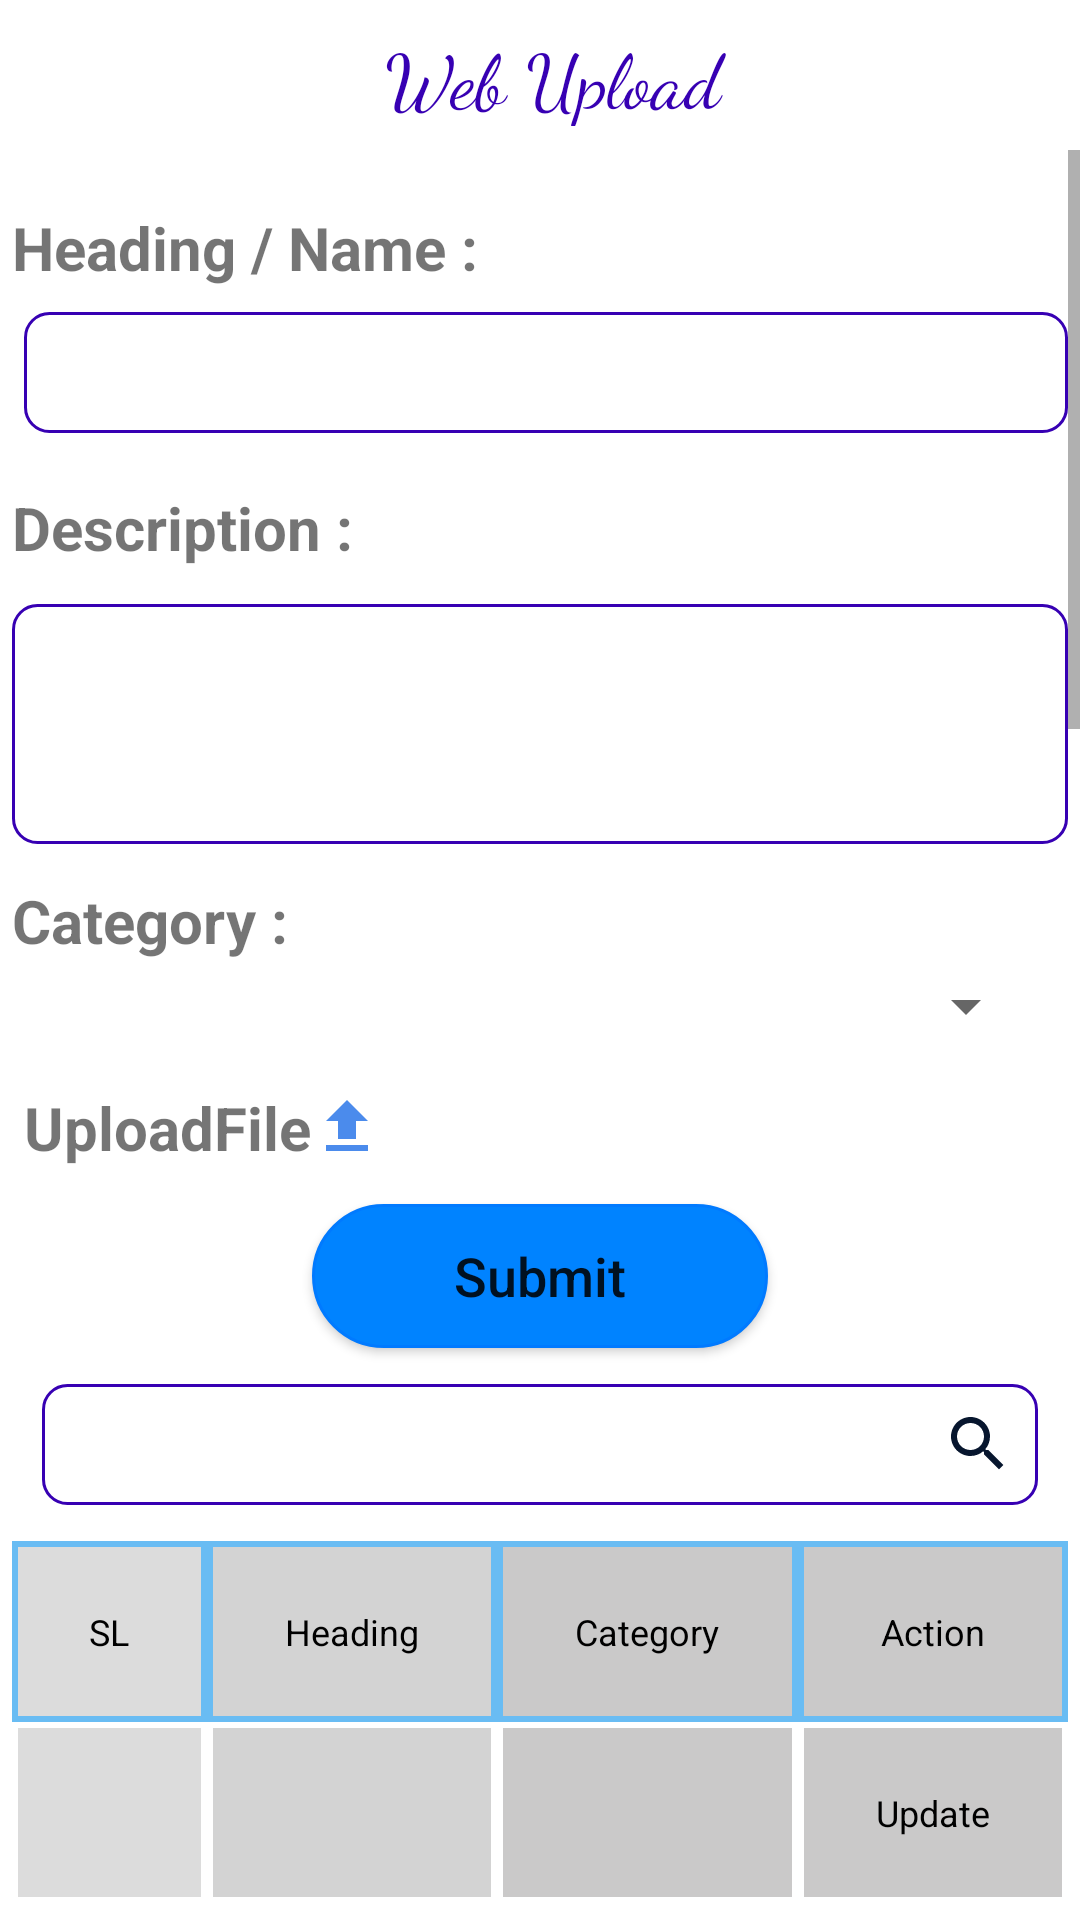

The Android layout XML behind this screen, and the referenced resources:
<!-- AndroidManifest.xml: application theme Theme.ExCapSCPSC -->
<!-- res/layout/fragment_web_upload.xml -->
<?xml version="1.0" encoding="utf-8"?>
<FrameLayout xmlns:android="http://schemas.android.com/apk/res/android"
    xmlns:tools="http://schemas.android.com/tools"
    android:layout_width="match_parent"
    android:layout_height="match_parent"
    xmlns:app="http://schemas.android.com/apk/res-auto"
    tools:context=".fragment.WebUpload">


    <RelativeLayout
        android:layout_width="match_parent"
        android:layout_height="match_parent">


        <androidx.appcompat.widget.Toolbar
            android:id="@+id/toolbar_wu"
            android:layout_width="match_parent"
            android:layout_height="50dp">


            <TextView
                android:layout_width="match_parent"
                android:layout_height="wrap_content"
                android:layout_margin="8dp"
                android:fontFamily="cursive"
                android:gravity="center"
                android:text="Web Upload"
                android:textColor="@color/purple_700"
                android:textSize="25sp" />

        </androidx.appcompat.widget.Toolbar>


        <ScrollView
            android:layout_below="@+id/toolbar_wu"
            android:layout_width="match_parent"
            android:layout_height="match_parent">

            <RelativeLayout
                android:layout_width="match_parent"
                android:layout_height="1800dp"
                android:layout_margin="4dp">

                <TextView
                    android:id="@+id/heading_txt_id"
                    android:layout_width="wrap_content"
                    android:layout_height="wrap_content"
                    android:layout_marginTop="15dp"
                    android:text="Heading / Name : "
                    android:textSize="20sp"
                    android:textStyle="bold" />


                <EditText
                    android:id="@+id/des_edit_txt_id"
                    android:layout_width="match_parent"
                    android:layout_height="wrap_content"
                    android:layout_below="@+id/heading_txt_id"
                    android:layout_marginStart="4dp"
                    android:layout_marginTop="8dp"
                    android:background="@drawable/bg_style"
                    android:inputType="text"
                    android:maxLines="1"
                    android:singleLine="true" />


                <TextView
                    android:id="@+id/des_txt_id"
                    android:layout_width="wrap_content"
                    android:layout_height="wrap_content"
                    android:layout_below="@+id/des_edit_txt_id"
                    android:layout_marginTop="18dp"
                    android:text="Description : "
                    android:textSize="20sp"
                    android:textStyle="bold" />


                <EditText
                    android:id="@+id/heading_edit_txt_id"
                    android:layout_width="match_parent"
                    android:layout_height="80dp"
                    android:layout_below="@+id/des_txt_id"
                    android:layout_marginTop="12dp"
                    android:background="@drawable/bg_style"
                    android:gravity="start" />

                <TextView
                    android:id="@+id/wu_category_txt_td"
                    android:layout_width="wrap_content"
                    android:layout_height="wrap_content"
                    android:layout_below="@+id/heading_edit_txt_id"
                    android:layout_marginTop="12dp"
                    android:text="Category : "
                    android:textSize="20sp"
                    android:textStyle="bold" />


                <Spinner
                    android:id="@+id/select_category_id"
                    android:layout_width="match_parent"
                    android:layout_height="30dp"
                    android:layout_below="@+id/wu_category_txt_td"
                    android:layout_marginStart="4dp"
                    android:layout_marginEnd="10dp"

                    />


                <TextView
                    android:id="@+id/select_file_id"
                    app:drawableRightCompat="@drawable/upload_icon"
                    android:layout_width="wrap_content"
                    android:layout_height="wrap_content"
                    android:layout_below="@+id/select_category_id"
                    android:layout_marginStart="4dp"
                    android:layout_marginTop="12dp"
                    android:layout_marginEnd="100dp"
                    android:text="UploadFile"
                    android:textSize="20sp"
                    android:textStyle="bold" />

                <ImageView
                    android:id="@+id/uploaded_img"
                    android:layout_width="100dp"
                    android:layout_height="100dp"
                    android:layout_below="@+id/select_file_id"
                    android:layout_centerHorizontal="true"
                    android:background="@drawable/bg_style"
                    android:src="@drawable/reg_img_src"
                    android:visibility="gone" />


                <Button
                    android:id="@+id/wu_submit_btn_id"
                    app:backgroundTint="@null"
                    android:layout_width="match_parent"
                    android:layout_height="wrap_content"
                    android:layout_below="@+id/uploaded_img"
                    android:layout_marginStart="100dp"
                    android:layout_marginTop="12dp"
                    android:layout_marginEnd="100dp"
                    android:background="@drawable/blue_style"
                    android:gravity="center"
                    android:text="Submit"
                    android:textAllCaps="false"
                    android:textSize="18sp" />


                <EditText
                    android:id="@+id/wu_search_btn_id"
                    android:layout_width="match_parent"
                    android:layout_height="wrap_content"
                    android:layout_below="@+id/wu_submit_btn_id"
                    android:layout_marginStart="10dp"
                    android:layout_marginTop="12dp"
                    android:layout_marginEnd="10dp"
                    android:background="@drawable/bg_style"
                    android:drawableEnd="@drawable/search_icon"
                    android:inputType="text"
                    android:maxLines="1"
                    android:singleLine="true" />


                <TableLayout
                    android:layout_width="match_parent"
                    android:layout_height="match_parent"
                    android:layout_below="@+id/wu_search_btn_id"
                    android:layout_marginTop="12dp"
                    android:background="#ffffff"
                    android:shrinkColumns="*"
                    android:stretchColumns="*">

                    <TableRow
                        android:id="@+id/tableRow1"
                        android:layout_width="match_parent"
                        android:layout_height="wrap_content"
                        android:background="#69BCF3">

                        <TextView
                            android:id="@+id/TextView01"
                            android:layout_margin="2dp"
                            android:layout_weight="1"
                            android:background="#dcdcdc"
                            android:gravity="center"
                            android:padding="20dip"
                            android:text="SL"
                            android:textColor="#000000"
                            android:textSize="12sp" />

                        <TextView
                            android:id="@+id/TextView02"
                            android:layout_margin="2dp"
                            android:layout_weight="1"
                            android:background="#d3d3d3"
                            android:gravity="center"
                            android:padding="20dip"
                            android:text="Heading"
                            android:textColor="#000000"
                            android:textSize="12sp" />

                        <TextView
                            android:id="@+id/TextView04"
                            android:layout_margin="2dp"
                            android:layout_weight="1"
                            android:background="#cac9c9"
                            android:gravity="center"
                            android:padding="20dip"
                            android:text="Category"
                            android:textColor="#000000"
                            android:textSize="12sp" />


                        <TextView
                            android:id="@+id/TextView05"
                            android:layout_margin="2dp"
                            android:layout_weight="1"
                            android:background="#cac9c9"
                            android:gravity="center"
                            android:padding="20dip"
                            android:text="Action"
                            android:textColor="#000000"
                            android:textSize="12sp" />

                    </TableRow>

                    


                    <TableRow
                        android:id="@+id/tableRow2"
                        android:layout_width="match_parent"
                        android:layout_height="wrap_content"
                        android:background="#fff">

                        <TextView
                            android:layout_margin="2dp"
                            android:layout_weight="1"
                            android:background="#dcdcdc"
                            android:gravity="center"
                            android:padding="20dip"
                            android:text=""
                            android:textColor="#000000"
                            android:textSize="12sp" />

                        <TextView
                            android:layout_margin="2dp"
                            android:layout_weight="1"
                            android:background="#d3d3d3"
                            android:gravity="center"
                            android:padding="20dip"
                            android:text=""
                            android:textColor="#000000"
                            android:textSize="12sp" />

                        <TextView
                            android:layout_margin="2dp"
                            android:layout_weight="1"
                            android:background="#cac9c9"
                            android:gravity="center"
                            android:padding="20dip"
                            android:textColor="#000000"
                            android:textSize="12sp" />


                        <TextView
                            android:layout_margin="2dp"
                            android:layout_weight="1"
                            android:background="#cac9c9"
                            android:gravity="center"
                            android:padding="20dip"
                            android:text="Update"
                            android:textColor="#000000"
                            android:textSize="12sp" />

                    </TableRow>


                </TableLayout>


            </RelativeLayout>


        </ScrollView>

    </RelativeLayout>

</FrameLayout>
<!-- resources referenced by this layout -->
<resources>
  <color name="purple_700">#FF3700B3</color>
  <!-- drawable bg_style (drawable-mdpi) -->
  <shape
      xmlns:android="http://schemas.android.com/apk/res/android"
      android:shape="rectangle"   >
  
      <solid
          android:color="@color/transparent" >
      </solid>
  
      <stroke
          android:width="1dp"
          android:color="@color/purple_700" >
      </stroke>
  
      <padding
          android:left="8dp"
          android:top="8dp"
          android:right="8dp"
          android:bottom="8dp"    >
      </padding>
  
      <corners
          android:radius="8dp"   >
      </corners>
  
  </shape>
  <!-- drawable blue_style (drawable-xhdpi) -->
  <shape xmlns:android="http://schemas.android.com/apk/res/android"
      android:shape="rectangle">
  
      <solid android:color="@color/happy" />
  
      <stroke
          android:width="1dp"
          android:color="@color/forgot" />
  
      <padding
          android:bottom="8dp"
          android:left="8dp"
          android:right="8dp"
          android:top="8dp" />
  
      <corners android:radius="32dp" />
  
  </shape>
  <!-- drawable reg_img_src (drawable) -->
  <vector android:height="24dp" android:tint="#85B2F6"
      android:viewportHeight="24" android:viewportWidth="24"
      android:width="24dp" xmlns:android="http://schemas.android.com/apk/res/android">
      <path android:fillColor="@android:color/white" android:pathData="M12,2C6.48,2 2,6.48 2,12s4.48,10 10,10 10,-4.48 10,-10S17.52,2 12,2zM17,13h-4v4h-2v-4L7,13v-2h4L11,7h2v4h4v2z"/>
  </vector>
  <!-- drawable search_icon (drawable) -->
  <vector xmlns:android="http://schemas.android.com/apk/res/android"
      android:width="24dp"
      android:height="24dp"
      android:tint="#07162E"
      android:viewportWidth="24"
      android:viewportHeight="24">
      <path
          android:fillColor="@android:color/white"
          android:pathData="M15.5,14h-0.79l-0.28,-0.27C15.41,12.59 16,11.11 16,9.5 16,5.91 13.09,3 9.5,3S3,5.91 3,9.5 5.91,16 9.5,16c1.61,0 3.09,-0.59 4.23,-1.57l0.27,0.28v0.79l5,4.99L20.49,19l-4.99,-5zM9.5,14C7.01,14 5,11.99 5,9.5S7.01,5 9.5,5 14,7.01 14,9.5 11.99,14 9.5,14z" />
  </vector>
  <!-- drawable upload_icon (drawable) -->
  <vector android:height="24dp" android:tint="#4B8BEC"
      android:viewportHeight="24" android:viewportWidth="24"
      android:width="24dp" xmlns:android="http://schemas.android.com/apk/res/android">
      <path android:fillColor="@android:color/white" android:pathData="M9,16h6v-6h4l-7,-7 -7,7h4zM5,18h14v2L5,20z"/>
  </vector>
  <style name="Theme.ExCapSCPSC" parent="Theme.MaterialComponents.DayNight.NoActionBar">
          
          <item name="colorPrimary">@color/purple_500</item>
          <item name="colorPrimaryVariant">@color/purple_700</item>
          <item name="colorOnPrimary">@color/white</item>
          
          <item name="colorSecondary">@color/teal_200</item>
          <item name="colorSecondaryVariant">@color/teal_700</item>
          <item name="colorOnSecondary">@color/black</item>
          
          <item name="android:statusBarColor">@color/purple_700</item>
          
      </style>
  <color name="transparent">#00000000</color>
  <color name="happy">#0083ff</color>
  <color name="forgot">#007AFF</color>
  <color name="purple_500">#FF6200EE</color>
  <color name="white">#FFFFFFFF</color>
  <color name="teal_200">#FF03DAC5</color>
  <color name="teal_700">#FF018786</color>
  <color name="black">#FF000000</color>
</resources>
